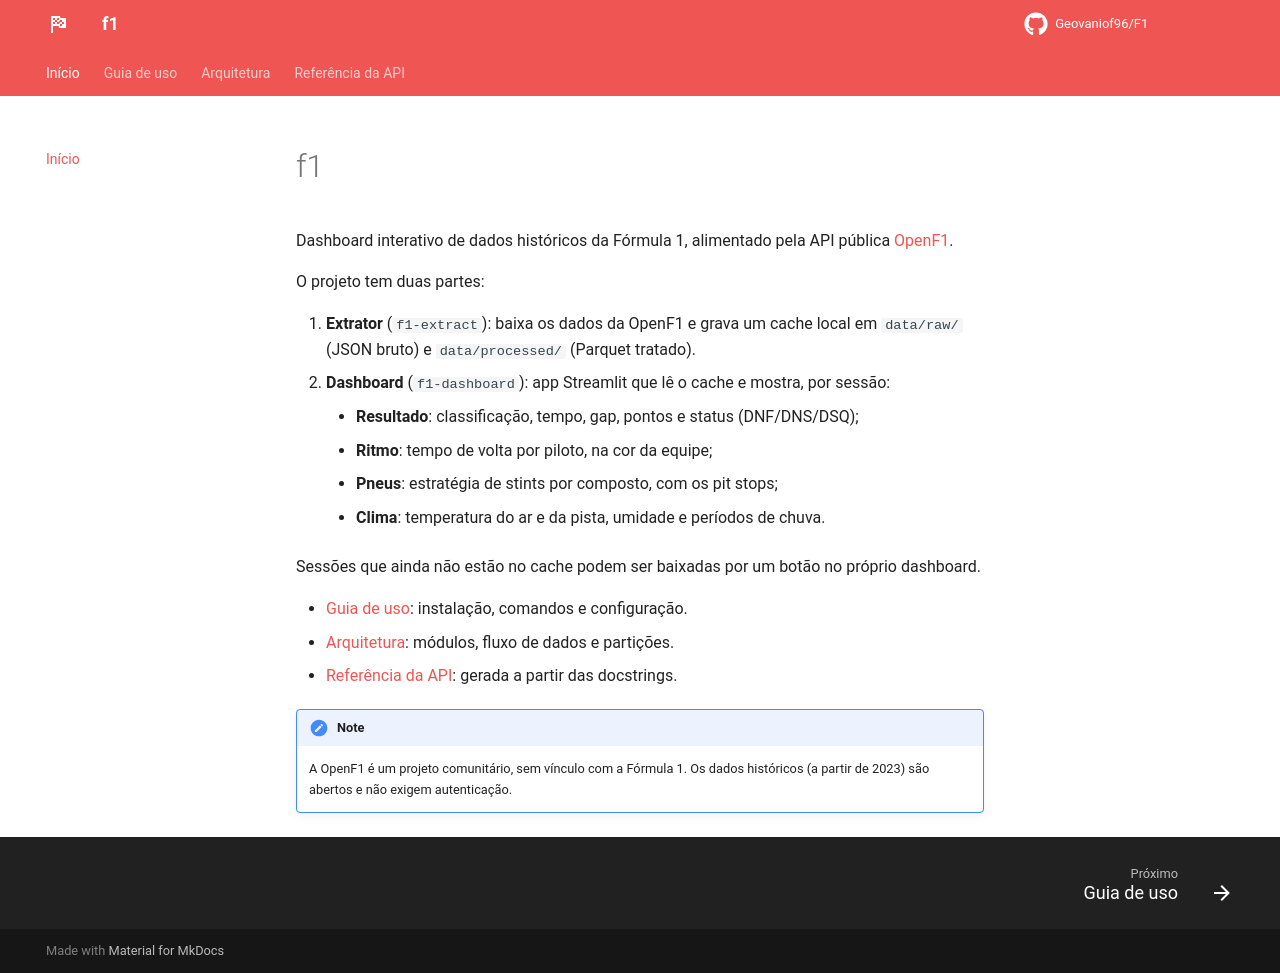

repository: Geovaniof96/F1 · page: index.html · generator: mkdocs

# f1

Dashboard interativo de dados históricos da Fórmula 1, alimentado pela API pública
[OpenF1](https://openf1.org).

O projeto tem duas partes:

1. **Extrator** (`f1-extract`): baixa os dados da OpenF1 e grava um cache local em
   `data/raw/` (JSON bruto) e `data/processed/` (Parquet tratado).
2. **Dashboard** (`f1-dashboard`): app Streamlit que lê o cache e mostra, por sessão:
    - **Resultado**: classificação, tempo, gap, pontos e status (DNF/DNS/DSQ);
    - **Ritmo**: tempo de volta por piloto, na cor da equipe;
    - **Pneus**: estratégia de stints por composto, com os pit stops;
    - **Clima**: temperatura do ar e da pista, umidade e períodos de chuva.

Sessões que ainda não estão no cache podem ser baixadas por um botão no próprio dashboard.

- [Guia de uso](guia.md): instalação, comandos e configuração.
- [Arquitetura](arquitetura.md): módulos, fluxo de dados e partições.
- [Referência da API](api.md): gerada a partir das docstrings.

!!! note
    A OpenF1 é um projeto comunitário, sem vínculo com a Fórmula 1. Os dados históricos
    (a partir de 2023) são abertos e não exigem autenticação.
